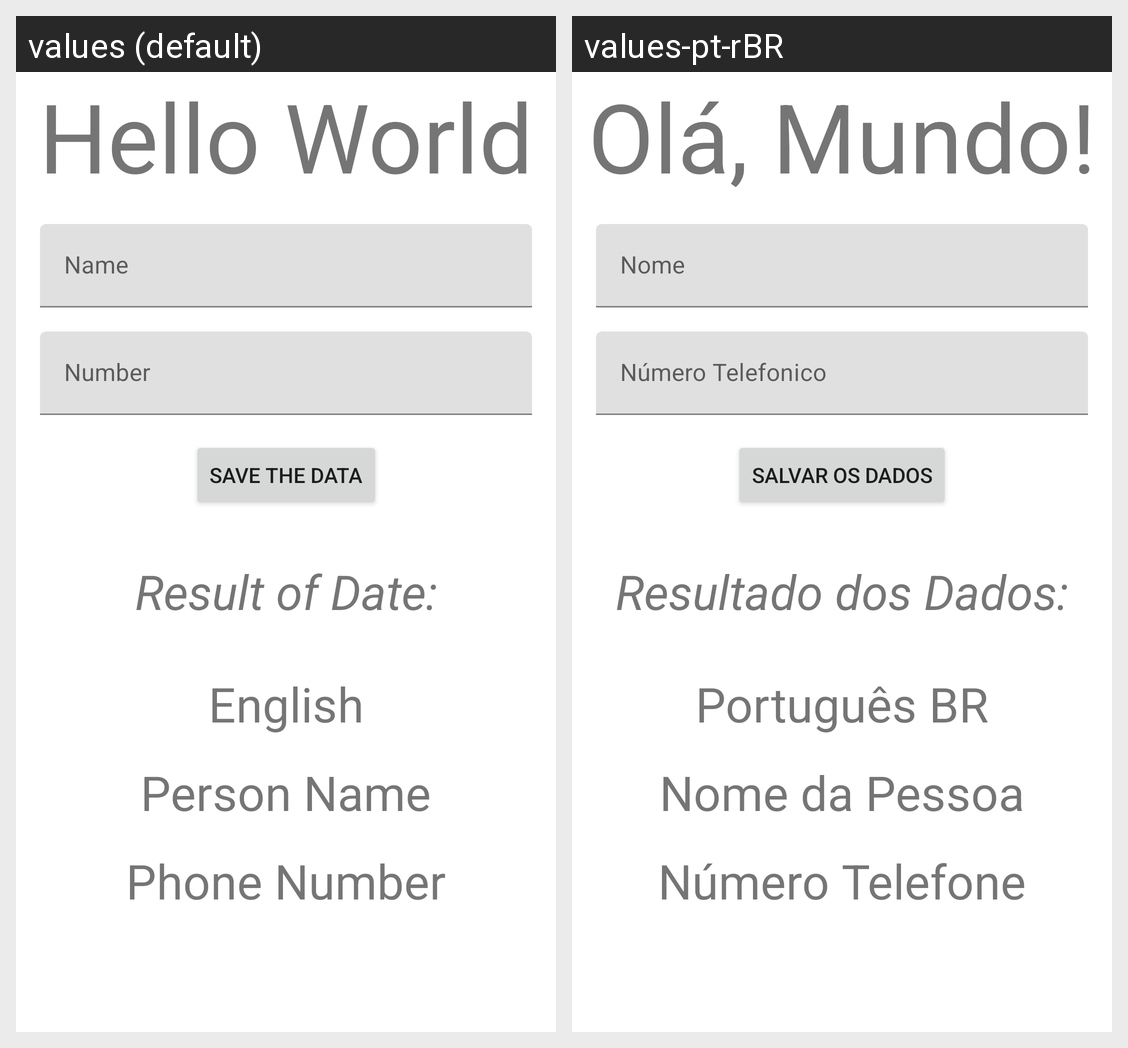

This grid shows one Android layout under two languages. Give, for every string resource on the screen, its name, the default text and each shown locale's text.
Android screen res/layout/activity_main.xml rendered under 2 locales, left to right: values (default), values-pt-rBR. Device: Nexus 5 (rendered at 1080×1920; each locale shown at half size, 540×960, under a caption strip naming it); theme Theme.AppInternationalization.
Strings drawn on this screen, with the default value and each locale's value (text and hints the layout hard-codes, and strings that could not be matched under every locale, appear in the picture but are not listed):

text_hello_world
  values: Hello World
  values-pt-rBR: Olá, Mundo!

hint_name
  values: Name
  values-pt-rBR: Nome

hint_number
  values: Number
  values-pt-rBR: Número Telefonico

button_save
  values: Save the Data
  values-pt-rBR: Salvar os Dados

text_result
  values: Result of Date:
  values-pt-rBR: Resultado dos Dados:

text_device_language
  values: English
  values-pt-rBR: Português BR

text_person_name
  values: Person Name
  values-pt-rBR: Nome da Pessoa

text_resul_number
  values: Phone Number
  values-pt-rBR: Número Telefone
